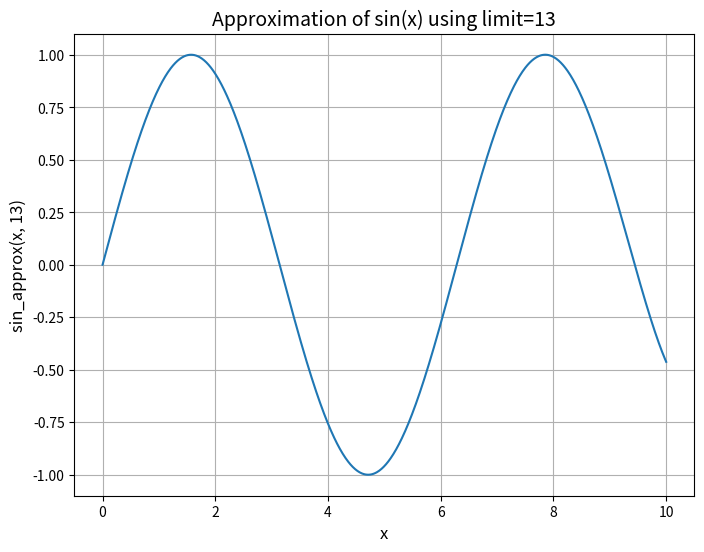
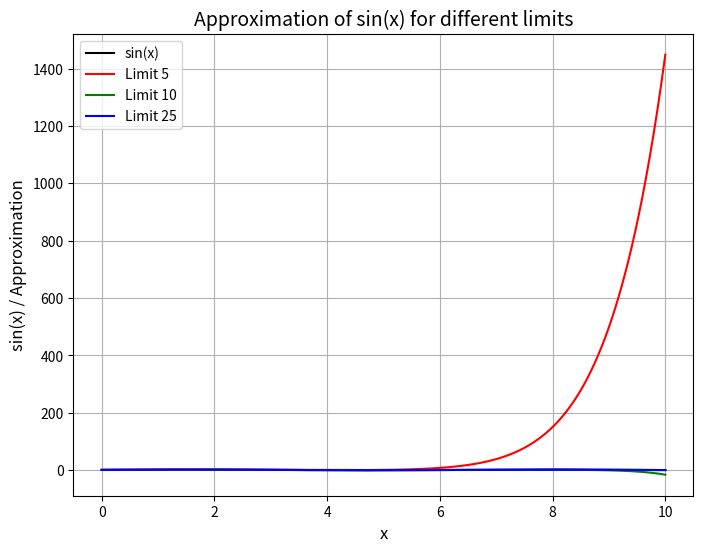
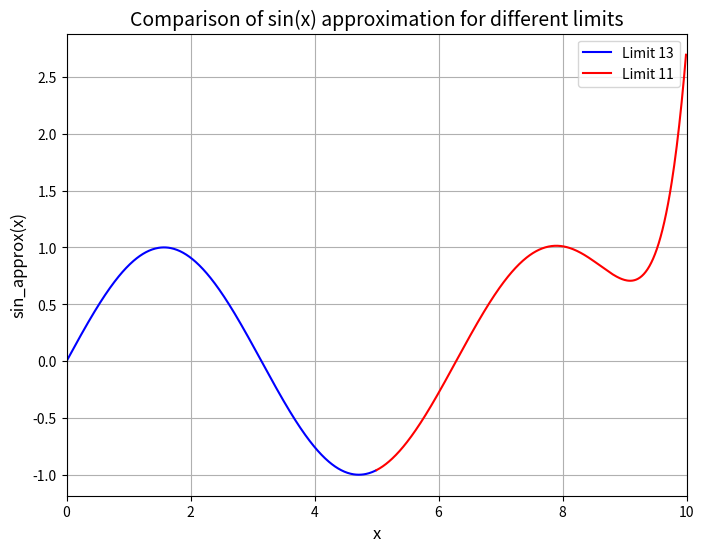

Source code (Python) for these figures, in order:
import math
import numpy as np
from matplotlib import pyplot as plt

# 1
def fac(n: int) -> int:
    """
    Calculates the factorial of a non-negative integer `n`.
    """
    if n < 0:
        raise ValueError("n must be non-negative")

    if n == 0:
        return 1
    else:
        return n * fac(n - 1)


print(fac(4))
print(fac(5))
print(25)


# 2
def sin_approx(x: float, lim: int = 10) -> float:
    """
    Approximates sin(x) by calculating the sum representation of sin up to the given limit.
    """
    return sum(
        (-1) ** n * x ** (2 * n + 1) / fac(2 * n + 1) for n in range(0, lim)
    )


# 3

# Input values (in radians)
x_values = np.linspace(-2 * math.pi, 2 * math.pi, num=10)

sin_values = [math.sin(x) for x in x_values]

for x, y in zip(x_values, sin_values):
    print(f"sin({x:.2f}): {y:.4f}")

# 4
# Sample Input values
x_values = np.linspace(-2 * math.pi, 2 * math.pi, num=42)

# Compare for different 'limit' values
for limit in [5, 10, 25, 50]:
    print(f"\nComparison with limit = {limit}")
    errors = []
    for x in x_values:
        approx_value = sin_approx(x, limit)
        true_value = math.sin(x)
        error = abs(approx_value - true_value)
        errors.append(error)
        # print(f"x: {x:.2f}, Approx: {approx_value:.4f}, True: {true_value:.4f}, Error: {error:.5f}")
    print(f"Avg error: {np.average(errors)}, Median: {np.median(errors)}")

# 5
x = [i * 0.01 for i in range(1001)]
# 6
lim = 13
y = [sin_approx(x, lim) for x in x]

# 7 - Plotting the results
plt.figure(figsize=(8, 6))
plt.plot(x, y)
plt.xlabel("x", fontsize=12)
plt.ylabel(f"sin_approx(x, {lim})", fontsize=12)
plt.title(f"Approximation of sin(x) using limit={lim}", fontsize=14)
plt.grid(True)
plt.show()

# 8 - Plotting for different limits and comparison
limits = [5, 10, 25]  # Limits to compare
colors = ["red", "green", "blue"]

plt.figure(figsize=(8, 6))
plt.plot(
    x, [math.sin(i) for i in x], label="sin(x)", color="black"
)  # Actual sin(x)

for lim, col in zip(limits, colors):
    y_approx = [sin_approx(i, lim) for i in x]
    plt.plot(x, y_approx, label=f"Limit {lim}", color=col)

plt.xlabel("x", fontsize=12)
plt.ylabel("sin(x) / Approximation", fontsize=12)
plt.title("Approximation of sin(x) for different limits", fontsize=14)
plt.legend()
plt.grid(True)
plt.show()

# 9 - Comparing two limits in different ranges
lim1, lim2 = 13, 11
x1 = x[: len(x) // 2]  # Range [0 to 5)
x2 = x[len(x) // 2 :-1]  # Range [5 to 10)

y1 = [sin_approx(i, lim1) for i in x1]
y2 = [sin_approx(i, lim2) for i in x2]

plt.figure(figsize=(8, 6))
plt.plot(x1, y1, label=f"Limit {lim1}", color="blue")
plt.plot(x2, y2, label=f"Limit {lim2}", color="red")
plt.xlabel("x", fontsize=12)
plt.ylabel("sin_approx(x)", fontsize=12)
plt.title(
    "Comparison of sin(x) approximation for different limits", fontsize=14
)
plt.xlim([0, 10])
plt.legend()
plt.grid(True)
plt.show()
